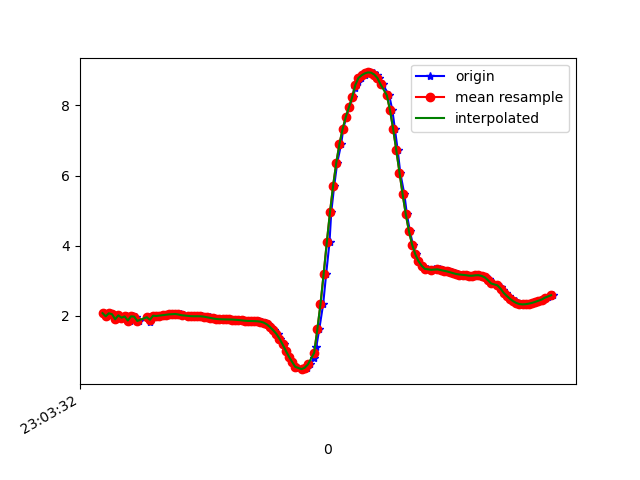

Values plotted in this chart, from the file beside it:
1617836612710, 532256273744084, 2.078916, -4.916142, 8.218861
1617836612730, 532256292974854, 1.987, -4.89, 8.257
1617836612741, 532256312205624, 2.073, -5.014, 8.161
1617836612760, 532256331436394, 2.048, -5.002, 8.175
1617836612781, 532256350667164, 1.903, -5.069, 8.169
1617836612806, 532256369897934, 2.015, -5.057, 8.149
1617836612826, 532256389128704, 1.949, -5.019, 8.188
1617836612836, 532256408359474, 1.948, -5.147, 8.109
1617836612855, 532256427590244, 1.984, -5.092, 8.135
1617836612874, 532256446821014, 1.867, -5.072, 8.175
1617836612894, 532256466051784, 1.986, -5.157, 8.093
1617836612912, 532256485282554, 1.979, -5.101, 8.13
1617836612933, 532256504513324, 1.854, -5.114, 8.151
1617836612991, 532256523744094, 1.98, -5.166, 8.089
1617836612993, 532256542974864, 1.945, -5.111, 8.132
1617836613003, 532256562205634, 1.826, -5.162, 8.128
1617836613016, 532256581436404, 1.95, -5.205, 8.071
1617836613028, 532256600667174, 2.005, -5.2, 8.061
1617836613044, 532256619897944, 1.997, -5.21, 8.057
1617836613064, 532256639128714, 2.008, -5.196, 8.063
1617836613083, 532256658359484, 2.023, -5.175, 8.073
1617836613106, 532256677590254, 2.035, -5.155, 8.082
1617836613128, 532256696821024, 2.042, -5.147, 8.086
1617836613147, 532256716051794, 2.048, -5.154, 8.08
1617836613160, 532256735282564, 2.054, -5.174, 8.066
1617836613179, 532256754513334, 2.053, -5.195, 8.052
1617836613197, 532256773744104, 2.04, -5.212, 8.044
1617836613216, 532256792974874, 2.019, -5.232, 8.037
1617836613256, 532256812205644, 2.001, -5.254, 8.027
1617836613272, 532256831436414, 1.991, -5.265, 8.022
1617836613287, 532256850667184, 1.988, -5.255, 8.03
1617836613292, 532256869897954, 1.989, -5.231, 8.045
1617836613312, 532256889128724, 1.99, -5.203, 8.063
1617836613332, 532256908359494, 1.987, -5.179, 8.079
1617836613356, 532256927590264, 1.979, -5.162, 8.092
1617836613378, 532256946821034, 1.963, -5.149, 8.104
1617836613387, 532256966051804, 1.944, -5.147, 8.11
1617836613407, 532256985282574, 1.925, -5.157, 8.108
1617836613426, 532257004513344, 1.912, -5.173, 8.101
1617836613444, 532257023744114, 1.904, -5.175, 8.101
1617836613464, 532257042974884, 1.9, -5.167, 8.108
1617836613483, 532257062205654, 1.899, -5.153, 8.117
1617836613502, 532257081436424, 1.898, -5.143, 8.123
1617836613520, 532257100667194, 1.896, -5.127, 8.134
1617836613549, 532257119897964, 1.89, -5.102, 8.151
1617836613578, 532257139128734, 1.882, -5.077, 8.168
1617836613587, 532257158359504, 1.871, -5.05, 8.187
1617836613602, 532257177590274, 1.862, -5.03, 8.202
1617836613622, 532257196821044, 1.855, -5.02, 8.209
1617836613640, 532257216051814, 1.854, -5.02, 8.21
1617836613660, 532257235282584, 1.852, -5.018, 8.211
1617836613672, 532257254513354, 1.85, -5.013, 8.215
1617836613691, 532257273744124, 1.846, -5.002, 8.223
1617836613710, 532257292974894, 1.835, -4.995, 8.229
1617836613735, 532257312205664, 1.809, -5, 8.232
1617836613748, 532257331436434, 1.758, -5.018, 8.232
1617836613768, 532257350667204, 1.682, -5.064, 8.22
1617836613786, 532257369897974, 1.592, -5.136, 8.193
1617836613811, 532257389128744, 1.49, -5.217, 8.161
1617836613824, 532257408486913, 1.353, -5.279, 8.145
1617836613847, 532257427717683, 1.187, -5.325, 8.141
... 89 more rows
